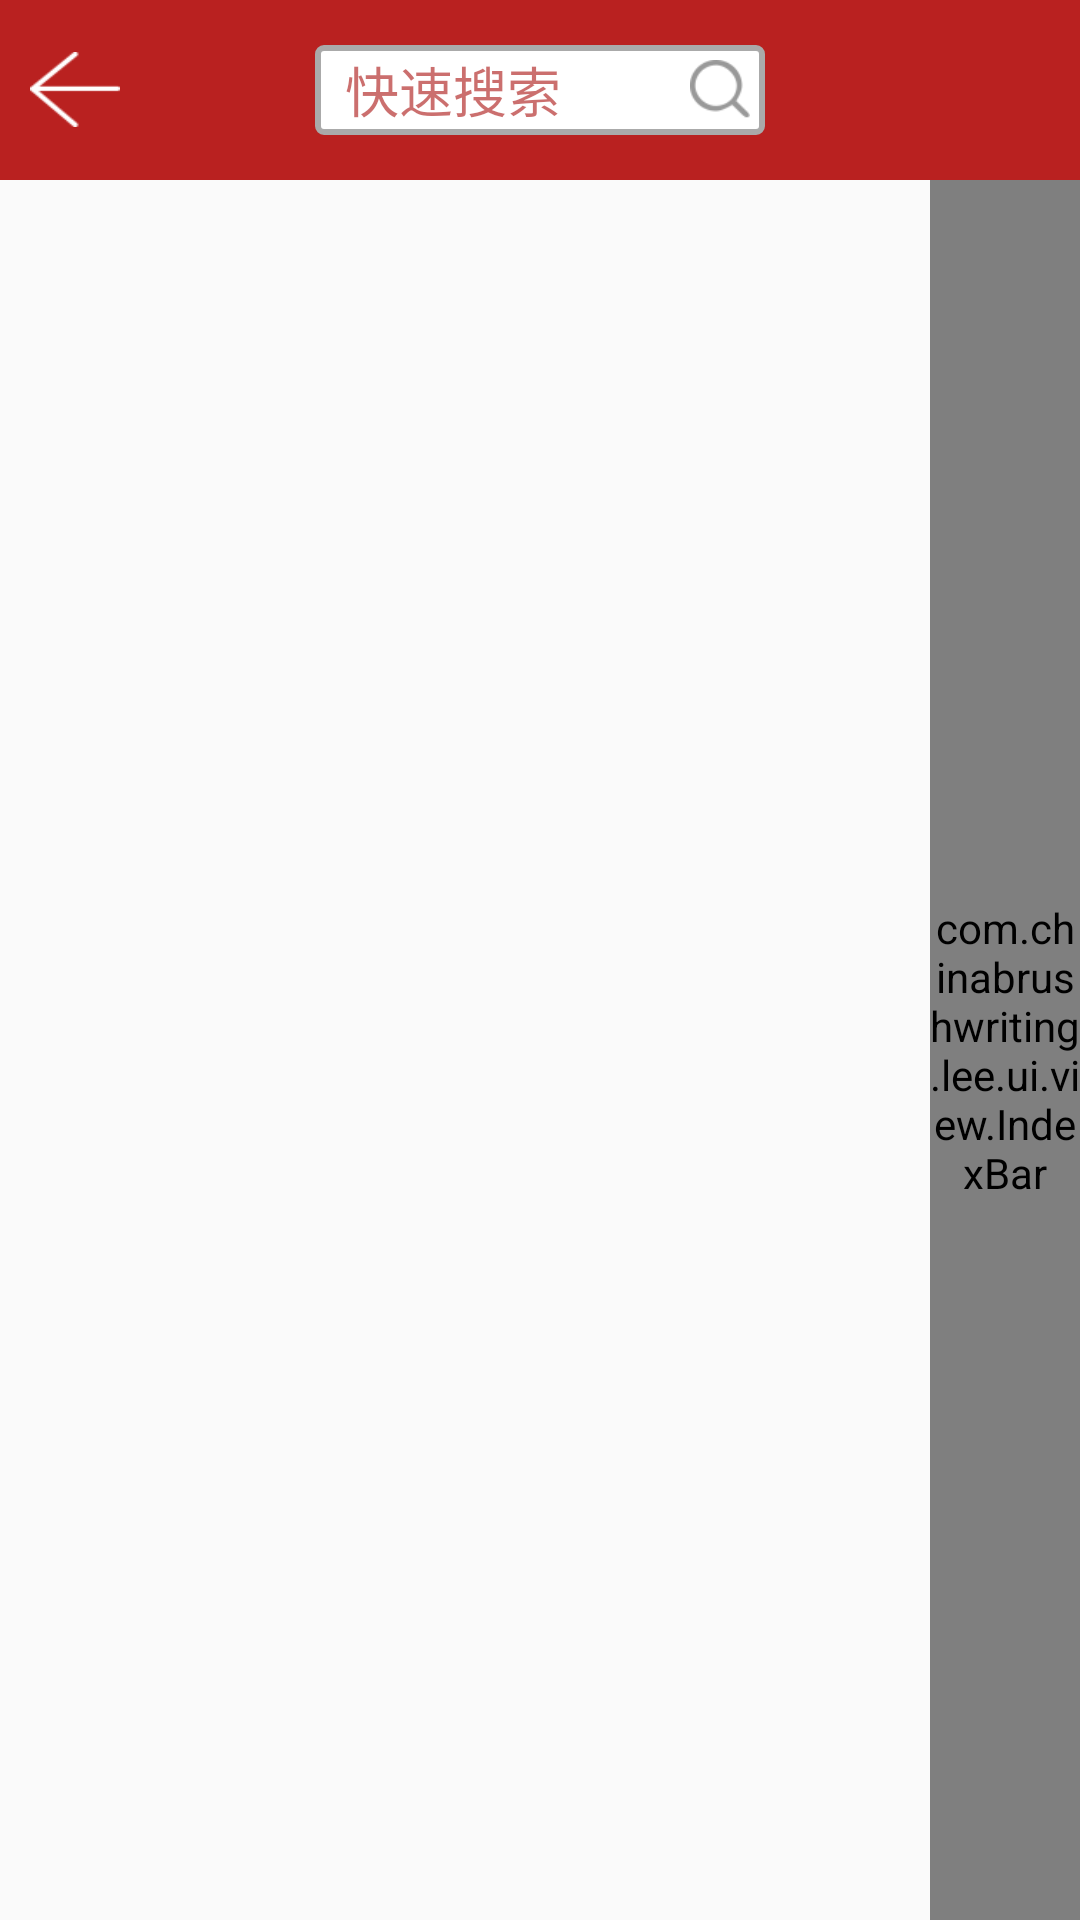

Android layout source for this screen:
<!-- AndroidManifest.xml: application theme RedStyle -->
<!-- res/layout/activity_quickindex.xml -->
<?xml version="1.0" encoding="utf-8"?>
<RelativeLayout xmlns:android="http://schemas.android.com/apk/res/android"
    android:layout_width="match_parent"
    android:layout_height="match_parent">

    <include layout="@layout/title_bar_et"
        android:id="@+id/top_bar"></include>



    <LinearLayout
        android:layout_width="match_parent"
        android:layout_height="match_parent"
        android:layout_below="@+id/top_bar"
        android:orientation="horizontal">

        <ListView
            android:id="@+id/lv_all_name"
            android:layout_width="0dp"
            android:layout_height="match_parent"
            android:layout_weight="1"></ListView>

        <com.chinabrushwriting.lee.ui.view.IndexBar
            android:id="@+id/index_bar"
            android:layout_width="@dimen/index_bar_width"
            android:layout_height="match_parent"
            android:background="?attr/pure_color">

        </com.chinabrushwriting.lee.ui.view.IndexBar>
    </LinearLayout>

    <TextView
        android:id="@+id/tv_show_letter"
        android:layout_width="100dp"
        android:layout_height="100dp"
        android:layout_centerInParent="true"
        android:background="@drawable/style_toast"
        android:gravity="center"
        android:text="A"
        android:textColor="@android:color/background_light"
        android:textSize="50sp"
        android:visibility="gone"></TextView>


</RelativeLayout>
<!-- res/layout/title_bar_et.xml (included above) -->
<?xml version="1.0" encoding="utf-8"?>
<RelativeLayout xmlns:android="http://schemas.android.com/apk/res/android"
    android:id="@+id/top_bar"
    android:layout_width="match_parent"
    android:layout_height="@dimen/title_bar_height"
    android:background="?attr/pure_color"
    android:focusable="true"
    android:focusableInTouchMode="true">

    <Button
        android:id="@+id/bt_back"
        android:layout_centerVertical="true"
        android:layout_margin="10dp"
        android:background="@drawable/go_back_bt"
        android:layout_width="30dp"
        android:layout_height="25dp" />
    <EditText

        android:id="@+id/et_search"
        android:layout_width="150dp"
        android:layout_height="@dimen/et_title_bar_height"
        android:layout_centerInParent="true"
        android:background="@drawable/et_bg"
        android:hint="快速搜索"
        android:textColorHint="?attr/light_color" />

    <Button
        android:id="@+id/bt_search"
        android:layout_width="20dp"
        android:layout_height="20dp"
        android:layout_marginRight="5dp"
        android:background="@drawable/search_3"
        android:layout_centerVertical="true"
        android:layout_alignRight="@+id/et_search"
        android:layout_alignEnd="@+id/et_search" />
</RelativeLayout>
<!-- resources referenced by this layout -->
<resources>
  <dimen name="et_title_bar_height">30dp</dimen>
  <dimen name="index_bar_width">50dp</dimen>
  <dimen name="title_bar_height">60dp</dimen>
  <!-- drawable et_bg (drawable) -->
  <?xml version="1.0" encoding="utf-8"?>
  <shape xmlns:android="http://schemas.android.com/apk/res/android" android:shape="rectangle">
  
      <corners android:radius="2dp"></corners>
      <stroke android:color="@android:color/darker_gray" android:width="2dp"></stroke>
      <solid android:color="@android:color/white"></solid>
      <padding android:left="10dp"></padding>
  </shape>
  <!-- drawable go_back_bt: png bitmap (drawable-xxhdpi, 589 bytes) -->
  <!-- drawable search_3: png bitmap (drawable-xxhdpi, 1260 bytes) -->
  <!-- drawable style_toast (drawable) -->
  <?xml version="1.0" encoding="utf-8"?>
  <shape xmlns:android="http://schemas.android.com/apk/res/android"
      android:shape="oval">
      <solid android:color="?attr/pure_color"></solid>
  </shape>
  <style name="RedStyle" parent="Theme.AppCompat.Light.NoActionBar">
          <item name="light_color">@color/light_red</item>
          <item name="pure_color">@color/red</item>
      </style>
  <color name="light_red">#99A80F0E</color>
  <color name="red">#B92120</color>
</resources>
